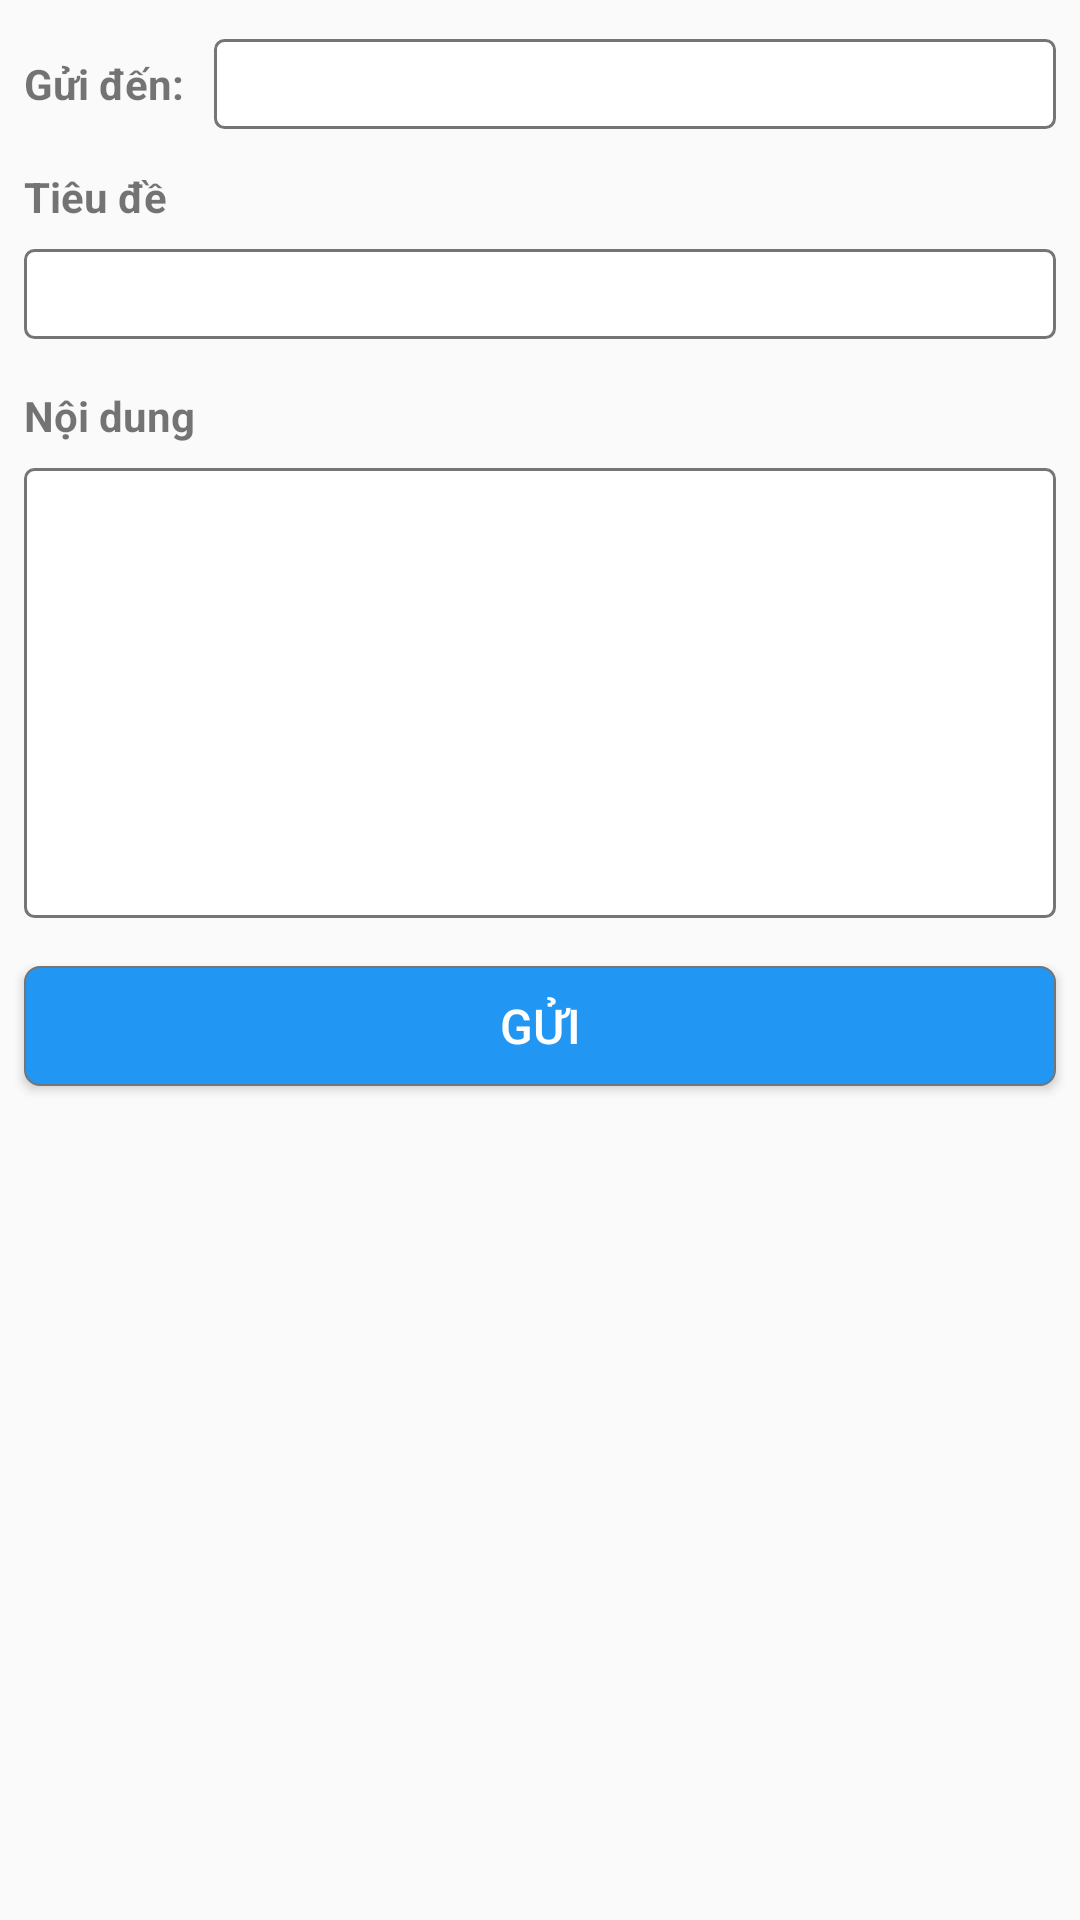

Reconstruct the res/layout file that produces this screen, plus the resources it refers to.
<!-- AndroidManifest.xml: application theme AppTheme -->
<!-- res/layout/activity_support.xml -->
<?xml version="1.0" encoding="utf-8"?>
<RelativeLayout xmlns:android="http://schemas.android.com/apk/res/android"
    xmlns:app="http://schemas.android.com/apk/res-auto"
    xmlns:tools="http://schemas.android.com/tools"
    android:layout_width="match_parent"
    android:layout_height="match_parent"
    tools:context="com.vnpt.vnptline.ui.activity.SupportActivity">
    <LinearLayout
        android:layout_width="match_parent"
        android:layout_height="wrap_content"
        android:orientation="vertical"
        android:gravity="center_horizontal">
        <LinearLayout
            android:layout_width="match_parent"
            android:layout_height="40dp"
            android:orientation="horizontal"
            android:gravity="center"
            android:layout_marginTop="8dp"
            android:layout_marginLeft="8dp"
            android:layout_marginRight="8dp"
            android:weightSum="10">
            <TextView
                android:layout_width="wrap_content"
                android:layout_height="wrap_content"
                android:layout_marginRight="10dp"
                android:textStyle="bold"
                android:text="@string/guiDen"/>
            <Spinner
                android:layout_width="match_parent"
                android:layout_height="30dp"
                android:id="@+id/spNguoiGui"
                android:background="@drawable/bg_edit_text"
                android:textSize="14sp" />

        </LinearLayout>



        <TextView
            android:layout_width="match_parent"
            android:layout_height="wrap_content"
            android:layout_marginTop="8dp"
            android:layout_marginLeft="8dp"
            android:layout_marginRight="8dp"
            android:layout_marginBottom="8dp"
            android:textStyle="bold"
            android:text="@string/tieuDe"/>
        <EditText
            android:layout_width="match_parent"
            android:layout_height="30dp"
            android:id="@+id/txtTieuDe"
            android:layout_marginLeft="8dp"
            android:layout_marginRight="8dp"
            android:layout_marginBottom="8dp"
            android:paddingLeft="4dp"
            android:background="@drawable/bg_edit_text"
            android:textSize="14sp" />
        <TextView
            android:layout_width="match_parent"
            android:layout_height="wrap_content"
            android:layout_marginTop="8dp"
            android:layout_marginLeft="8dp"
            android:layout_marginRight="8dp"
            android:layout_marginBottom="8dp"
            android:textStyle="bold"
            android:text="@string/noiDung"/>
        <EditText
            android:layout_width="match_parent"
            android:layout_height="150dp"
            android:id="@+id/txtNoiDung"
            android:layout_marginLeft="8dp"
            android:layout_marginRight="8dp"
            android:layout_marginBottom="8dp"
            android:background="@drawable/bg_edit_text"
            android:textSize="14sp" />

            <Button
                android:layout_width="match_parent"
                android:layout_height="40dp"
                android:id="@+id/btnGui"
                android:layout_margin="8dp"
                android:layout_marginLeft="10dp"
                android:layout_marginRight="10dp"
                android:textSize="16sp"
                android:background="@drawable/bg_button_blue_500"
                android:textColor="@color/md_white"
                android:text="@string/gui"/>



    </LinearLayout>
</RelativeLayout>
<!-- resources referenced by this layout -->
<resources>
  <color name="md_white">#ffffff</color>
  <!-- drawable bg_button_blue_500 (drawable) -->
  <?xml version="1.0" encoding="utf-8"?>
  <shape xmlns:android="http://schemas.android.com/apk/res/android"
      android:shape="rectangle" >
  
      <corners android:radius="5dp" />
  
      <stroke
          android:width="0.5dp"
          android:color="@color/md_grey_600" />
  
      <solid android:color="@color/md_blue_500" />
  
  </shape>
  <!-- drawable bg_edit_text (drawable) -->
  <?xml version="1.0" encoding="utf-8"?>
  <shape xmlns:android="http://schemas.android.com/apk/res/android"
      android:shape="rectangle" >
  
      <corners android:radius="3dp" />
  
      <stroke
          android:width="1dp"
          android:color="@color/md_grey_600" />
  
      <solid android:color="@color/md_white" />
  
  </shape>
  <string name="gui">Gửi</string>
  <string name="guiDen">Gửi đến:</string>
  <string name="noiDung">Nội dung</string>
  <string name="tieuDe">Tiêu đề</string>
  <style name="AppTheme" parent="Theme.AppCompat.Light.DarkActionBar">
          
          <item name="colorPrimary">@color/colorPrimary</item>
          <item name="colorPrimaryDark">@color/colorPrimaryDark</item>
          <item name="colorAccent">@color/colorAccent</item>
      </style>
  <color name="md_grey_600">#757575</color>
  <color name="md_blue_500">#2196f3</color>
  <color name="colorPrimary">#3F51B5</color>
  <color name="colorPrimaryDark">#303F9F</color>
  <color name="colorAccent">#FF4081</color>
</resources>
